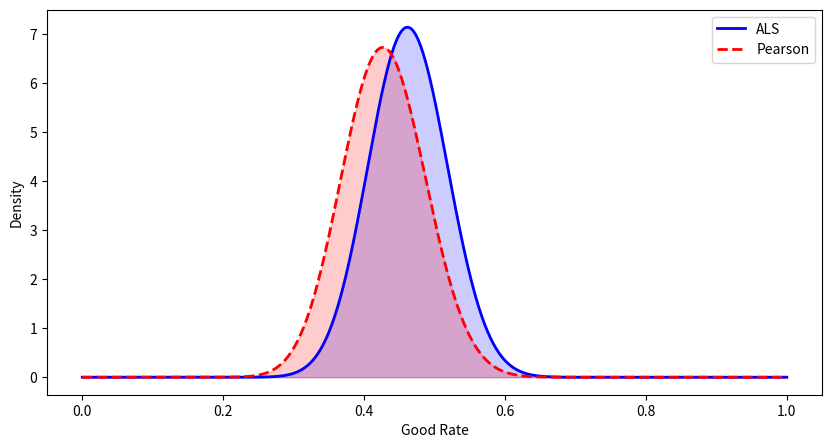

The script that saved this image:
#%%

import numpy as np
import scipy.stats as stats
import matplotlib.pyplot as plt


def chi():
    data = np.array([[36, 42],  # ALS 기반
                        [29, 39]])  # Pearson 유사도 기반

    row_sum= data.sum(axis=1, keepdims=True)  # 각 알고리즘의 총 평가 수
    col_sum = data.sum(axis=0, keepdims=True)  # Good과 Bad의 총 평가 수
    total = data.sum()  # 전체 평가 수

    # 기대값(기대 빈도) 계산 (Expected Counts)
    expected = (row_sum @ col_sum) / total

    # 카이제곱 계산
    chi2_statistic = ((data - expected) ** 2 / expected).sum()

    # p-value
    p_value = stats.chi2.sf(chi2_statistic, 1)  #자유도 1

    # 결과 출력
    print (f"카이제곱 통계량 : {chi2_statistic} , p_value : {p_value}")

def beta():
    # 사전확률 50:50 으로 설정
    alpha_als, beta_als = 1, 1
    alpha_pearson, beta_pearson = 1, 1


    #data      
    good_als, bad_als = 36, 42
    good_pearson, bad_pearson = 29, 39

    # 데이터 업데이트 (사후 확률)
    alpha_als += good_als
    beta_als += bad_als

    alpha_pearson += good_pearson
    beta_pearson += bad_pearson

    # 베타 분포 생성
    x = np.linspace(0, 1, 1000)
    pdf_als = stats.beta.pdf(x, alpha_als, beta_als)
    pdf_pearson = stats.beta.pdf(x, alpha_pearson, beta_pearson)

    plt.figure(figsize=(10, 5))
    plt.plot(x, pdf_als, label="ALS", linestyle='-', linewidth=2, color='blue')
    plt.plot(x, pdf_pearson, label="Pearson", linestyle='--', linewidth=2, color='red')
    plt.fill_between(x, pdf_als, alpha=0.2, color='blue')
    plt.fill_between(x, pdf_pearson, alpha=0.2, color='red')
    plt.legend()
    plt.xlabel("Good Rate")
    plt.ylabel("Density")
    plt.show()

    # 베타 분포에서 샘플을 생성하여 비교
    n_samples = 100000 
    samples_als = np.random.beta(alpha_als, beta_als, n_samples)
    samples_pearson = np.random.beta(alpha_pearson, beta_pearson, n_samples)

    # ALS 기반 알고리즘이 Pearson 기반보다 높은 확률을 가질 확률 계산
    prob_als_better = np.mean(samples_als > samples_pearson)
    print(f"ALS 기반 알고리즘이 Pearson 기반보다 높은 확률 : {prob_als_better}")


beta()
